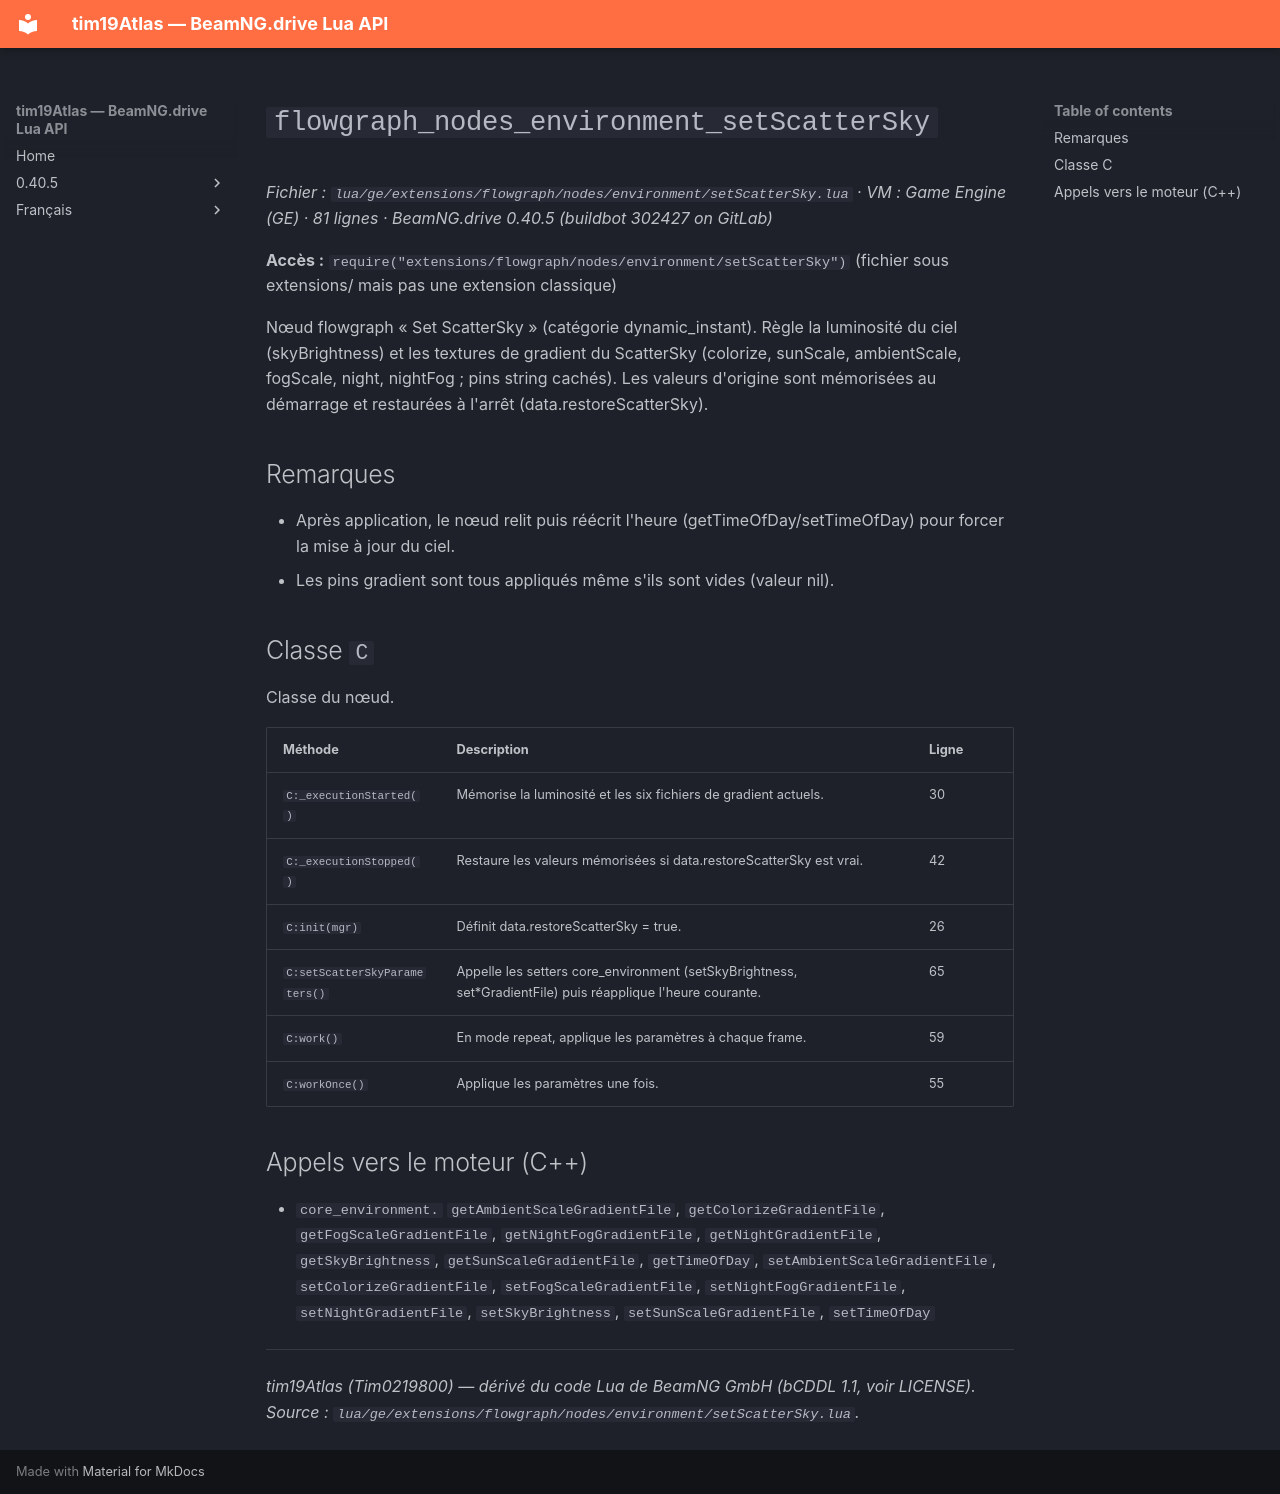

repository: Tim0219800/beamng-lua-atlas · page: fr/0.40.5/ge/extensions/flowgraph/nodes/environment/setScatterSky.html · generator: mkdocs

# `flowgraph_nodes_environment_setScatterSky`

*Fichier : `lua/ge/extensions/flowgraph/nodes/environment/setScatterSky.lua` · VM : Game Engine (GE) · 81 lignes · BeamNG.drive 0.40.5 (buildbot 302427 on GitLab)*

**Accès :** `require("extensions/flowgraph/nodes/environment/setScatterSky")` (fichier sous extensions/ mais pas une extension classique)

Nœud flowgraph « Set ScatterSky » (catégorie dynamic_instant). Règle la luminosité du ciel (skyBrightness) et les textures de gradient du ScatterSky (colorize, sunScale, ambientScale, fogScale, night, nightFog ; pins string cachés). Les valeurs d'origine sont mémorisées au démarrage et restaurées à l'arrêt (data.restoreScatterSky).

## Remarques

- Après application, le nœud relit puis réécrit l'heure (getTimeOfDay/setTimeOfDay) pour forcer la mise à jour du ciel.
- Les pins gradient sont tous appliqués même s'ils sont vides (valeur nil).

## Classe `C`

Classe du nœud.

| Méthode | Description | Ligne |
|---|---|---|
| `C:_executionStarted()` | Mémorise la luminosité et les six fichiers de gradient actuels. | 30 |
| `C:_executionStopped()` | Restaure les valeurs mémorisées si data.restoreScatterSky est vrai. | 42 |
| `C:init(mgr)` | Définit data.restoreScatterSky = true. | 26 |
| `C:setScatterSkyParameters()` | Appelle les setters core_environment (setSkyBrightness, set*GradientFile) puis réapplique l'heure courante. | 65 |
| `C:work()` | En mode repeat, applique les paramètres à chaque frame. | 59 |
| `C:workOnce()` | Applique les paramètres une fois. | 55 |

## Appels vers le moteur (C++)

- `core_environment.` `getAmbientScaleGradientFile`, `getColorizeGradientFile`, `getFogScaleGradientFile`, `getNightFogGradientFile`, `getNightGradientFile`, `getSkyBrightness`, `getSunScaleGradientFile`, `getTimeOfDay`, `setAmbientScaleGradientFile`, `setColorizeGradientFile`, `setFogScaleGradientFile`, `setNightFogGradientFile`, `setNightGradientFile`, `setSkyBrightness`, `setSunScaleGradientFile`, `setTimeOfDay`

---
*tim19Atlas (Tim0219800) — dérivé du code Lua de BeamNG GmbH (bCDDL 1.1, voir LICENSE). Source : `lua/ge/extensions/flowgraph/nodes/environment/setScatterSky.lua`.*
